Run: headless pygame with SDL's dummy video driver; simulated clock (each Clock.tick advances the game by its frame time, no real sleeping); random seed 0; keys injected as events and as key.get_pressed() state; no mouse input.
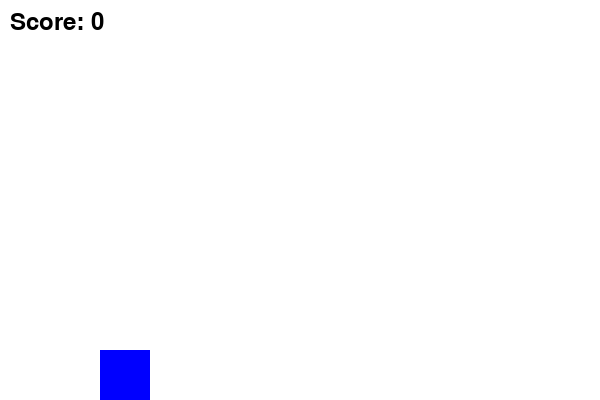
Frame 1 of 2 · flips 1–60 · no input
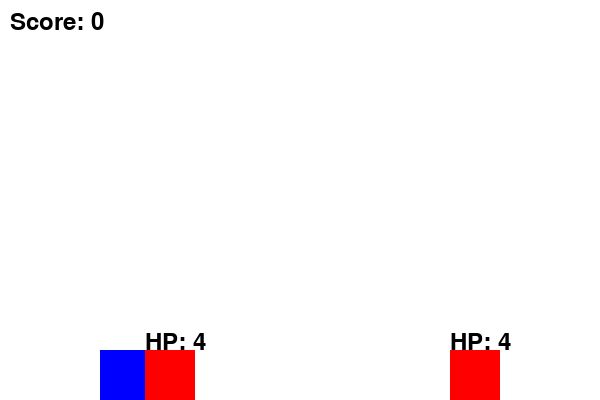
Frame 2 of 2 · flips 61–180 · tapped SPACE, RETURN · held RIGHT (→), D (game ended)

The pygame program that drew these frames:

import pygame
import random

# Initialize Pygame
pygame.init()

# Screen dimensions
WIDTH, HEIGHT = 600, 400
screen = pygame.display.set_mode((WIDTH, HEIGHT))
pygame.display.set_caption("Endless Runner with Shooting")

# Colors
WHITE = (255, 255, 255)
BLACK = (0, 0, 0)
RED = (255, 0, 0)
BLUE = (0, 0, 255)
GREEN = (0, 255, 0)

# Clock for FPS
clock = pygame.time.Clock()

# Player settings
player_size = 50
player_x = 100
player_y = HEIGHT - player_size
player_velocity_y = 0
gravity = 1
jump_height = -15

# Obstacle settings
obstacle_width = 50
obstacle_height = 50
obstacle_velocity = 5
obstacle_list = []

# Bullet settings
bullet_width = 10
bullet_height = 5
bullet_velocity = 10
bullet_list = []

# Score
score = 0
font = pygame.font.Font(None, 36)

# Pause flag
paused = False

def create_obstacle():
    obstacle_x = WIDTH
    obstacle_y = HEIGHT - obstacle_height
    obstacle_hp = random.randint(1, 5)  # Assign random HP between 1 and 5
    return [obstacle_x, obstacle_y, obstacle_hp]

def move_obstacles(obstacles):
    for obstacle in obstacles:
        obstacle[0] -= obstacle_velocity
    return [obs for obs in obstacles if obs[0] > -obstacle_width]  # Remove if off-screen

def move_bullets(bullets):
    for bullet in bullets:
        bullet[0] += bullet_velocity
    return [bul for bul in bullets if bul[0] < WIDTH]  # Remove if off-screen

def check_collision(player_rect, obstacles):
    for obstacle in obstacles:
        obstacle_rect = pygame.Rect(obstacle[0], obstacle[1], obstacle_width, obstacle_height)
        if player_rect.colliderect(obstacle_rect):
            return True
    return False

def check_bullet_collision(bullets, obstacles):
    global score  # Declare score as global to modify it
    for bullet in bullets:
        bullet_rect = pygame.Rect(bullet[0], bullet[1], bullet_width, bullet_height)
        for obstacle in obstacles:
            obstacle_rect = pygame.Rect(obstacle[0], obstacle[1], obstacle_width, obstacle_height)
            if bullet_rect.colliderect(obstacle_rect):
                obstacle[2] -= 1  # Decrease obstacle HP
                if obstacle[2] <= 0:
                    obstacles.remove(obstacle)  # Remove if HP <= 0
                    score += 5  # Increase score for shooting down an obstacle
                bullets.remove(bullet)  # Remove the bullet
                break

def draw_game(player_rect, obstacles, bullets, score):
    screen.fill(WHITE)
    
    # Draw player
    pygame.draw.rect(screen, BLUE, player_rect)
    
    # Draw obstacles with HP
    for obstacle in obstacles:
        pygame.draw.rect(screen, RED, (obstacle[0], obstacle[1], obstacle_width, obstacle_height))
        hp_text = font.render(f"HP: {obstacle[2]}", True, BLACK)
        screen.blit(hp_text, (obstacle[0], obstacle[1] - 20))
    
    # Draw bullets
    for bullet in bullets:
        pygame.draw.rect(screen, GREEN, (bullet[0], bullet[1], bullet_width, bullet_height))
    
    # Draw score
    score_text = font.render(f"Score: {score}", True, BLACK)
    screen.blit(score_text, (10, 10))

    pygame.display.update()

def pause_game():
    paused_font = pygame.font.Font(None, 48)
    paused_text = paused_font.render("Paused", True, BLACK)
    screen.blit(paused_text, (WIDTH // 2 - paused_text.get_width() // 2, HEIGHT // 2 - paused_text.get_height() // 2))
    pygame.display.update()

    while paused:
        for event in pygame.event.get():
            if event.type == pygame.QUIT:
                pygame.quit()
                exit()
            if event.type == pygame.KEYDOWN:
                if event.key == pygame.K_p:
                    return  # Unpause the game

# Main game loop
def game_loop():
    global player_y, player_velocity_y, score, paused
    running = True
    obstacle_timer = 0
    bullet_list = []  # Initialize bullet list
    
    while running:
        clock.tick(30)
        
        for event in pygame.event.get():
            if event.type == pygame.QUIT:
                running = False
            if event.type == pygame.KEYDOWN:
                if event.key == pygame.K_SPACE and player_y == HEIGHT - player_size:  # Jump if on the ground
                    player_velocity_y = jump_height
                if event.key == pygame.K_UP:  # Shoot by pressing up arrow
                    bullet_list.append([player_x + player_size, player_y + player_size // 2])
                if event.key == pygame.K_p:  # Pause or unpause the game
                    paused = not paused
                    if paused:
                        pause_game()  # Show pause screen
        
        if not paused:
            # Gravity effect and player movement
            player_velocity_y += gravity
            player_y += player_velocity_y
            
            # Prevent player from falling through the floor
            if player_y >= HEIGHT - player_size:
                player_y = HEIGHT - player_size
                player_velocity_y = 0
            
            player_rect = pygame.Rect(player_x, player_y, player_size, player_size)
            
            # Obstacle creation
            if obstacle_timer > 60:
                obstacle_list.append(create_obstacle())
                obstacle_timer = 0
            obstacle_timer += 1
            
            # Move bullets and obstacles
            bullet_list = move_bullets(bullet_list)
            obstacle_list[:] = move_obstacles(obstacle_list)
            
            # Check for collisions
            if check_collision(player_rect, obstacle_list):
                running = False  # End game if collision happens
            
            # Check bullet collisions with obstacles
            check_bullet_collision(bullet_list, obstacle_list)
            
            # Update score for passing obstacles
            for obstacle in obstacle_list:
                if obstacle[0] < 0 and obstacle not in obstacle_list:
                    score += 1  # Increase score for each obstacle that has been passed
            
        # Drawing
        draw_game(player_rect, obstacle_list, bullet_list, score)
    
    pygame.quit()

# Run the game
game_loop()
